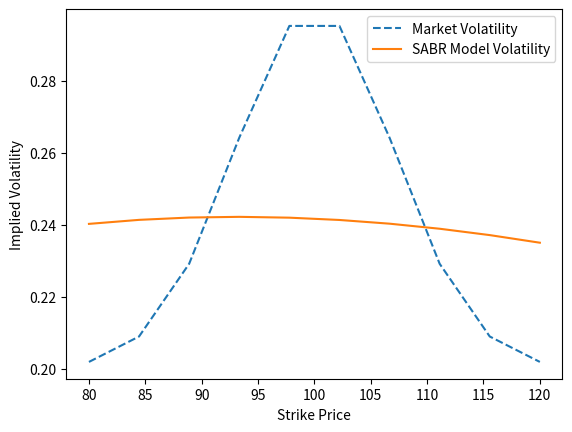

Write Python code to recreate this figure.
import numpy as np
import matplotlib.pyplot as plt
from scipy.optimize import minimize

# Example: Generate synthetic market data
strikes = np.linspace(80, 120, 10)
market_vols = 0.2 + 0.1 * np.exp(-(strikes - 100)**2 / 100)  # Example market implied volatility

# Example SABR Model function for implied volatility
def sabr_volatility(alpha, beta, rho, nu, F, K):
    # Example approximation of the SABR model for implied volatility
    sigma_ATM = alpha / (F**beta)  # Assume ATM volatility approximation
    vol = sigma_ATM * (K / F) ** beta + nu * np.sqrt(K / F) * (1 + rho * (K / F))  # Simplified model
    return vol

# Objective function to minimize (sum of squared errors)
def objective(params, strikes, market_vols, F):
    alpha, beta, rho, nu = params
    model_vols = sabr_volatility(alpha, beta, rho, nu, F, strikes)
    return np.sum((model_vols - market_vols)**2)

# Initial guess for parameters: [alpha, beta, rho, nu]
initial_guess = [0.2, 0.5, 0.1, 0.5]

# Forward price (for simplicity)
F = 100

# Perform the calibration
result = minimize(objective, initial_guess, args=(strikes, market_vols, F), bounds=[(0, 1), (0, 1), (-1, 1), (0, 1)])
calibrated_params = result.x
print("Calibrated Parameters:", calibrated_params)

# Plot the results
calibrated_vols = sabr_volatility(*calibrated_params, F, strikes)

plt.plot(strikes, market_vols, label="Market Volatility", linestyle='--')
plt.plot(strikes, calibrated_vols, label="SABR Model Volatility", linestyle='-')
plt.xlabel("Strike Price")
plt.ylabel("Implied Volatility")
plt.legend()
plt.show()

